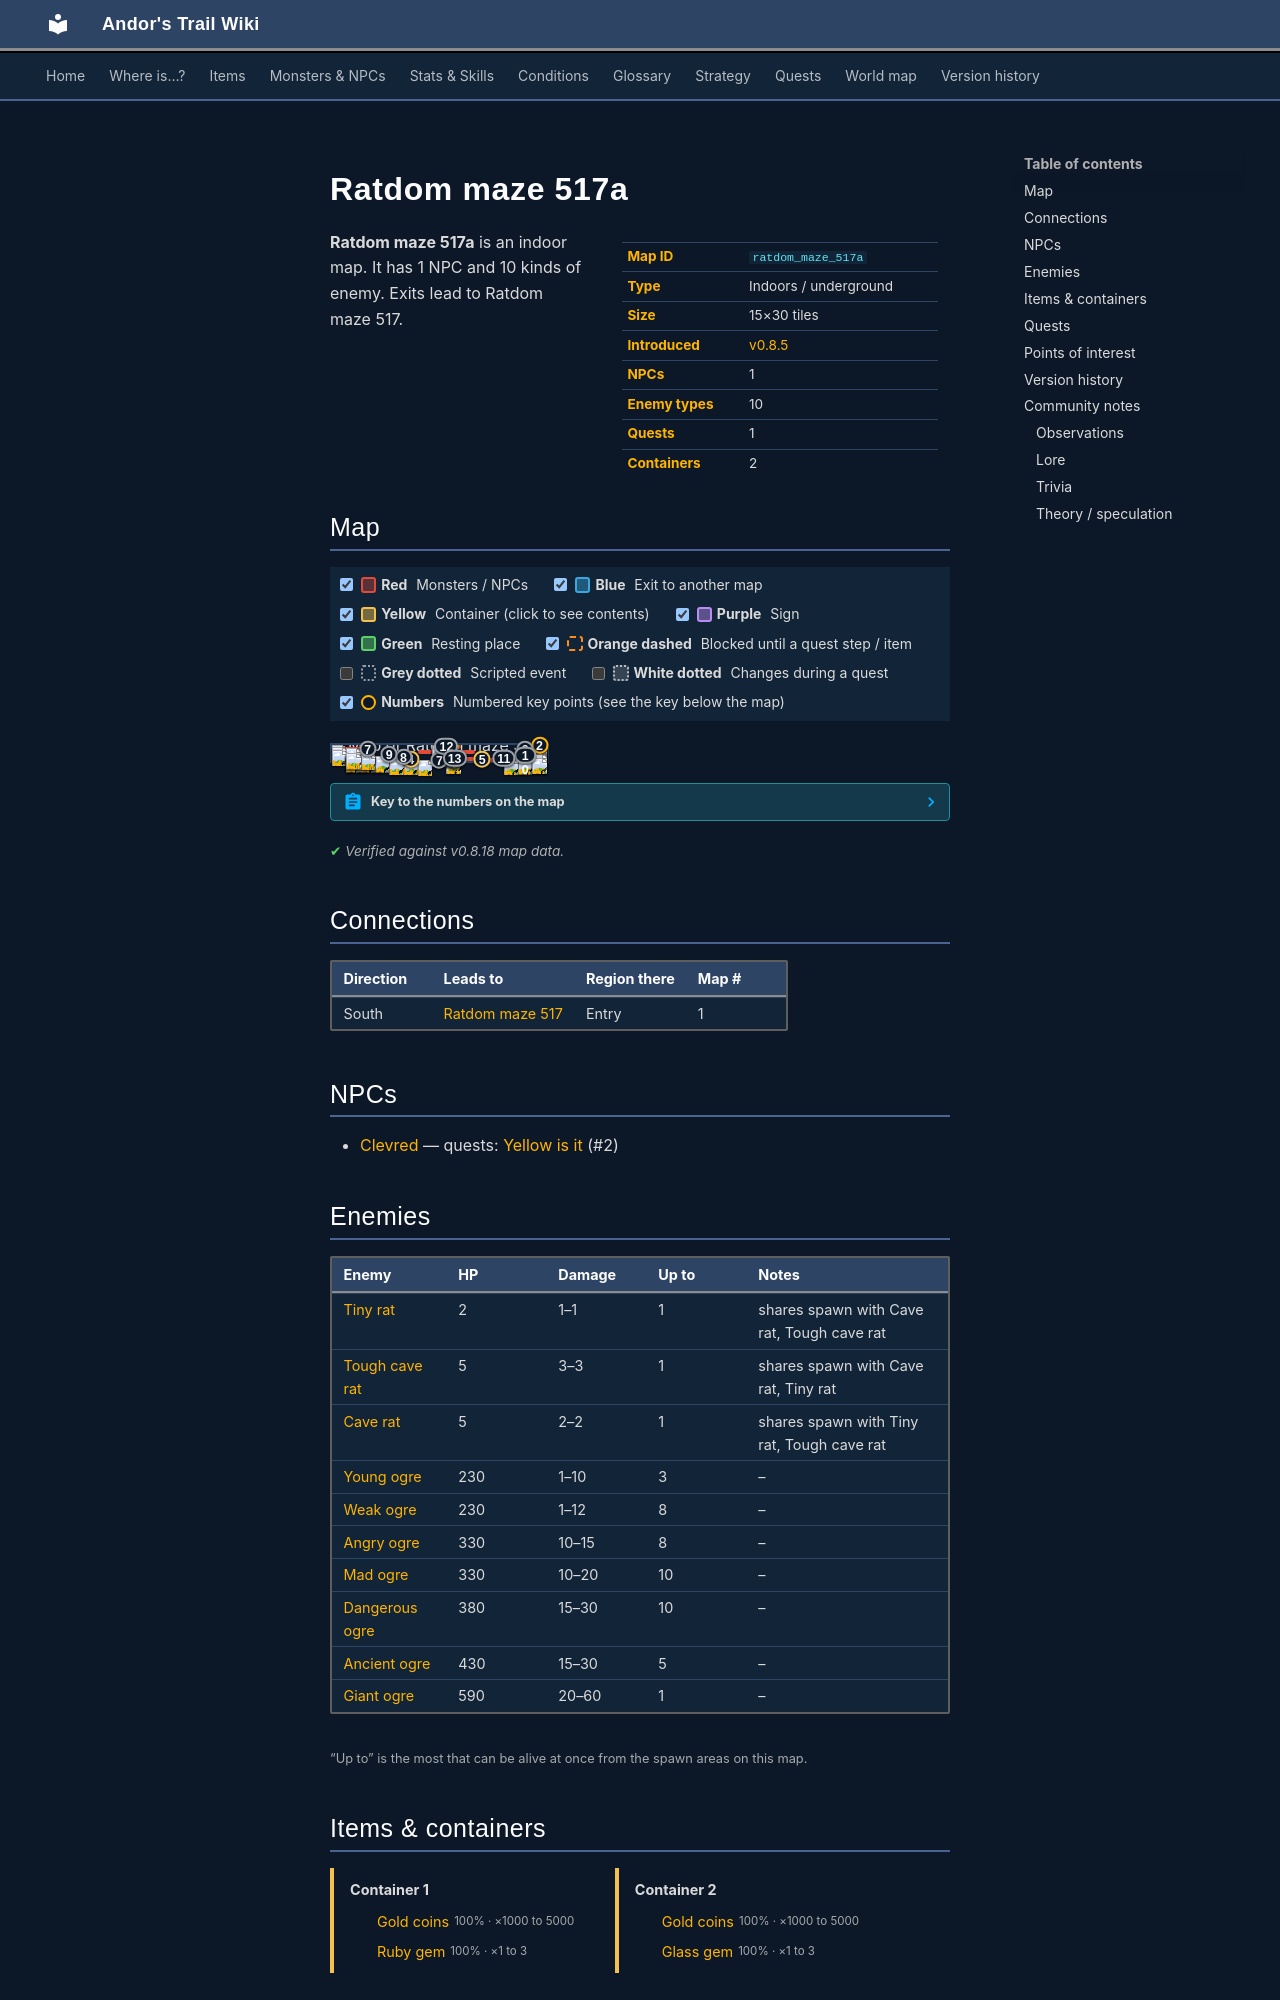

repository: asdfghjkl628/Andor-s-Trail-Wikiiii · page: maps/ratdom_maze_517a/index.html · generator: mkdocs

---
description: "Ratdom maze 517a is an indoor location in Andor's Trail. NPCs: Clevred. Enemies: Tiny rat, Tough cave rat, Cave rat, Young ogre, Weak ogre. Exits to Ratdom maze 517."
---

# Ratdom maze 517a

<div class="infobox" markdown>

| | |
|---|---|
| **Map ID** | `ratdom_maze_517a` |
| **Type** | Indoors / underground |
| **Size** | 15×30 tiles |
| **Introduced** | [v0.8.5](../versions/0.8.5.md) |
| **NPCs** | 1 |
| **Enemy types** | 10 |
| **Quests** | 1 |
| **Containers** | 2 |

</div>

**Ratdom maze 517a** is an indoor map. It has 1 NPC and 10 kinds of enemy. Exits lead to Ratdom maze 517.
